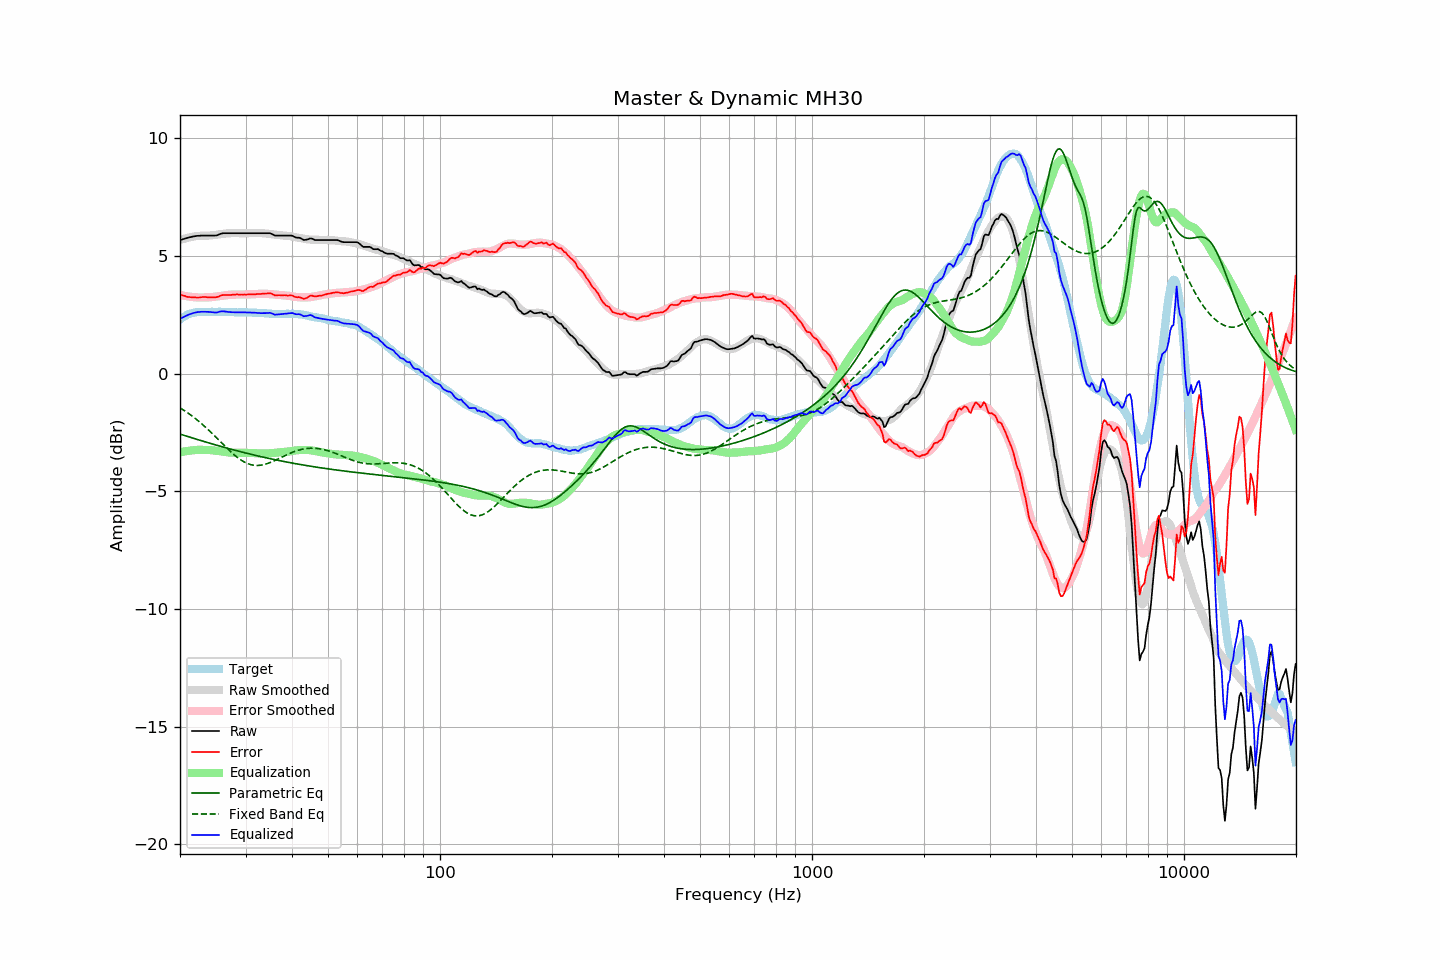

Source data for this figure (header and first rows):
frequency, raw, error, smoothed, error_smoothed, equalization, parametric_eq, fixed_band_eq, equalized_raw, equalized_smoothed, target
20.00, 5.68, 3.37, 5.67, 3.35, -3.35, -2.57, -1.45, 2.33, 2.33, 2.30
20.20, 5.70, 3.34, 5.70, 3.33, -3.33, -2.59, -1.50, 2.37, 2.37, 2.35
20.40, 5.72, 3.31, 5.72, 3.32, -3.32, -2.61, -1.54, 2.40, 2.40, 2.40
20.61, 5.74, 3.30, 5.74, 3.30, -3.30, -2.63, -1.58, 2.43, 2.44, 2.43
20.81, 5.76, 3.27, 5.76, 3.29, -3.29, -2.65, -1.63, 2.46, 2.47, 2.48
21.02, 5.78, 3.25, 5.78, 3.28, -3.28, -2.67, -1.68, 2.50, 2.50, 2.52
21.23, 5.80, 3.25, 5.79, 3.27, -3.27, -2.70, -1.72, 2.53, 2.52, 2.54
21.44, 5.81, 3.24, 5.81, 3.26, -3.26, -2.72, -1.77, 2.54, 2.54, 2.56
21.66, 5.83, 3.24, 5.82, 3.25, -3.25, -2.74, -1.82, 2.57, 2.56, 2.58
21.87, 5.84, 3.24, 5.83, 3.25, -3.25, -2.76, -1.88, 2.59, 2.58, 2.59
22.09, 5.85, 3.23, 5.84, 3.24, -3.24, -2.78, -1.93, 2.60, 2.60, 2.61
22.31, 5.86, 3.23, 5.85, 3.24, -3.24, -2.80, -1.99, 2.62, 2.61, 2.62
22.54, 5.86, 3.23, 5.86, 3.24, -3.24, -2.82, -2.04, 2.62, 2.62, 2.62
22.76, 5.87, 3.24, 5.86, 3.24, -3.24, -2.84, -2.10, 2.63, 2.62, 2.62
22.99, 5.87, 3.25, 5.86, 3.24, -3.24, -2.86, -2.16, 2.63, 2.62, 2.61
23.22, 5.87, 3.25, 5.86, 3.24, -3.24, -2.88, -2.22, 2.63, 2.62, 2.61
23.45, 5.87, 3.25, 5.86, 3.24, -3.24, -2.90, -2.28, 2.63, 2.62, 2.61
23.69, 5.87, 3.24, 5.86, 3.24, -3.24, -2.92, -2.34, 2.63, 2.62, 2.62
23.92, 5.87, 3.24, 5.87, 3.24, -3.24, -2.94, -2.41, 2.62, 2.62, 2.62
24.16, 5.87, 3.24, 5.87, 3.25, -3.25, -2.96, -2.47, 2.62, 2.62, 2.62
24.40, 5.87, 3.23, 5.88, 3.25, -3.25, -2.98, -2.54, 2.61, 2.62, 2.63
24.65, 5.87, 3.24, 5.89, 3.26, -3.26, -3.00, -2.61, 2.60, 2.62, 2.62
24.89, 5.87, 3.24, 5.89, 3.27, -3.27, -3.02, -2.67, 2.60, 2.62, 2.62
25.14, 5.88, 3.25, 5.90, 3.28, -3.28, -3.04, -2.74, 2.60, 2.62, 2.62
25.39, 5.91, 3.27, 5.91, 3.29, -3.29, -3.06, -2.81, 2.62, 2.63, 2.63
25.65, 5.94, 3.30, 5.92, 3.30, -3.30, -3.08, -2.88, 2.64, 2.63, 2.63
25.91, 5.96, 3.33, 5.93, 3.31, -3.31, -3.10, -2.95, 2.65, 2.63, 2.62
26.16, 5.97, 3.34, 5.94, 3.32, -3.32, -3.12, -3.02, 2.65, 2.62, 2.62
26.43, 5.97, 3.34, 5.95, 3.33, -3.33, -3.14, -3.09, 2.64, 2.62, 2.62
26.69, 5.97, 3.34, 5.96, 3.34, -3.34, -3.16, -3.15, 2.63, 2.62, 2.62
26.96, 5.97, 3.34, 5.96, 3.34, -3.34, -3.18, -3.22, 2.62, 2.62, 2.62
27.23, 5.97, 3.34, 5.97, 3.35, -3.35, -3.20, -3.28, 2.61, 2.62, 2.62
27.50, 5.97, 3.34, 5.97, 3.36, -3.36, -3.21, -3.35, 2.61, 2.62, 2.62
27.77, 5.97, 3.35, 5.97, 3.36, -3.36, -3.23, -3.41, 2.61, 2.61, 2.61
28.05, 5.97, 3.35, 5.97, 3.36, -3.36, -3.25, -3.47, 2.61, 2.61, 2.61
28.33, 5.97, 3.36, 5.97, 3.36, -3.36, -3.27, -3.52, 2.61, 2.61, 2.60
28.62, 5.97, 3.36, 5.97, 3.36, -3.36, -3.29, -3.58, 2.61, 2.61, 2.60
28.90, 5.97, 3.35, 5.97, 3.36, -3.36, -3.30, -3.63, 2.61, 2.61, 2.61
29.19, 5.97, 3.36, 5.97, 3.36, -3.36, -3.32, -3.67, 2.61, 2.61, 2.60
29.48, 5.97, 3.35, 5.97, 3.36, -3.36, -3.34, -3.71, 2.61, 2.61, 2.61
29.78, 5.97, 3.36, 5.97, 3.36, -3.36, -3.36, -3.75, 2.60, 2.60, 2.60
30.08, 5.97, 3.35, 5.97, 3.36, -3.36, -3.37, -3.79, 2.60, 2.60, 2.61
30.38, 5.97, 3.36, 5.97, 3.36, -3.36, -3.39, -3.82, 2.60, 2.60, 2.60
30.68, 5.97, 3.36, 5.97, 3.37, -3.37, -3.41, -3.84, 2.60, 2.60, 2.60
30.99, 5.97, 3.36, 5.97, 3.37, -3.37, -3.42, -3.86, 2.60, 2.60, 2.60
31.30, 5.97, 3.37, 5.97, 3.37, -3.37, -3.44, -3.88, 2.60, 2.60, 2.59
31.61, 5.97, 3.37, 5.97, 3.37, -3.37, -3.46, -3.89, 2.59, 2.59, 2.59
31.93, 5.97, 3.37, 5.97, 3.38, -3.38, -3.47, -3.90, 2.59, 2.59, 2.59
32.24, 5.97, 3.38, 5.97, 3.39, -3.39, -3.49, -3.90, 2.58, 2.58, 2.58
32.57, 5.97, 3.38, 5.97, 3.39, -3.39, -3.50, -3.90, 2.57, 2.58, 2.58
32.89, 5.97, 3.38, 5.97, 3.40, -3.40, -3.52, -3.89, 2.57, 2.58, 2.58
33.22, 5.97, 3.39, 5.97, 3.40, -3.40, -3.54, -3.88, 2.57, 2.57, 2.57
33.55, 5.97, 3.39, 5.96, 3.40, -3.40, -3.55, -3.87, 2.57, 2.57, 2.57
33.89, 5.97, 3.40, 5.96, 3.39, -3.39, -3.57, -3.85, 2.57, 2.56, 2.56
34.23, 5.97, 3.40, 5.95, 3.39, -3.39, -3.58, -3.83, 2.58, 2.56, 2.56
34.57, 5.97, 3.41, 5.94, 3.39, -3.39, -3.60, -3.80, 2.58, 2.55, 2.55
34.92, 5.97, 3.41, 5.93, 3.38, -3.38, -3.61, -3.78, 2.58, 2.55, 2.55
35.27, 5.94, 3.39, 5.92, 3.37, -3.37, -3.63, -3.75, 2.56, 2.55, 2.54
35.62, 5.91, 3.36, 5.91, 3.37, -3.37, -3.64, -3.72, 2.54, 2.54, 2.54
35.97, 5.87, 3.32, 5.90, 3.36, -3.36, -3.65, -3.69, 2.50, 2.54, 2.54
... 635 more rows
